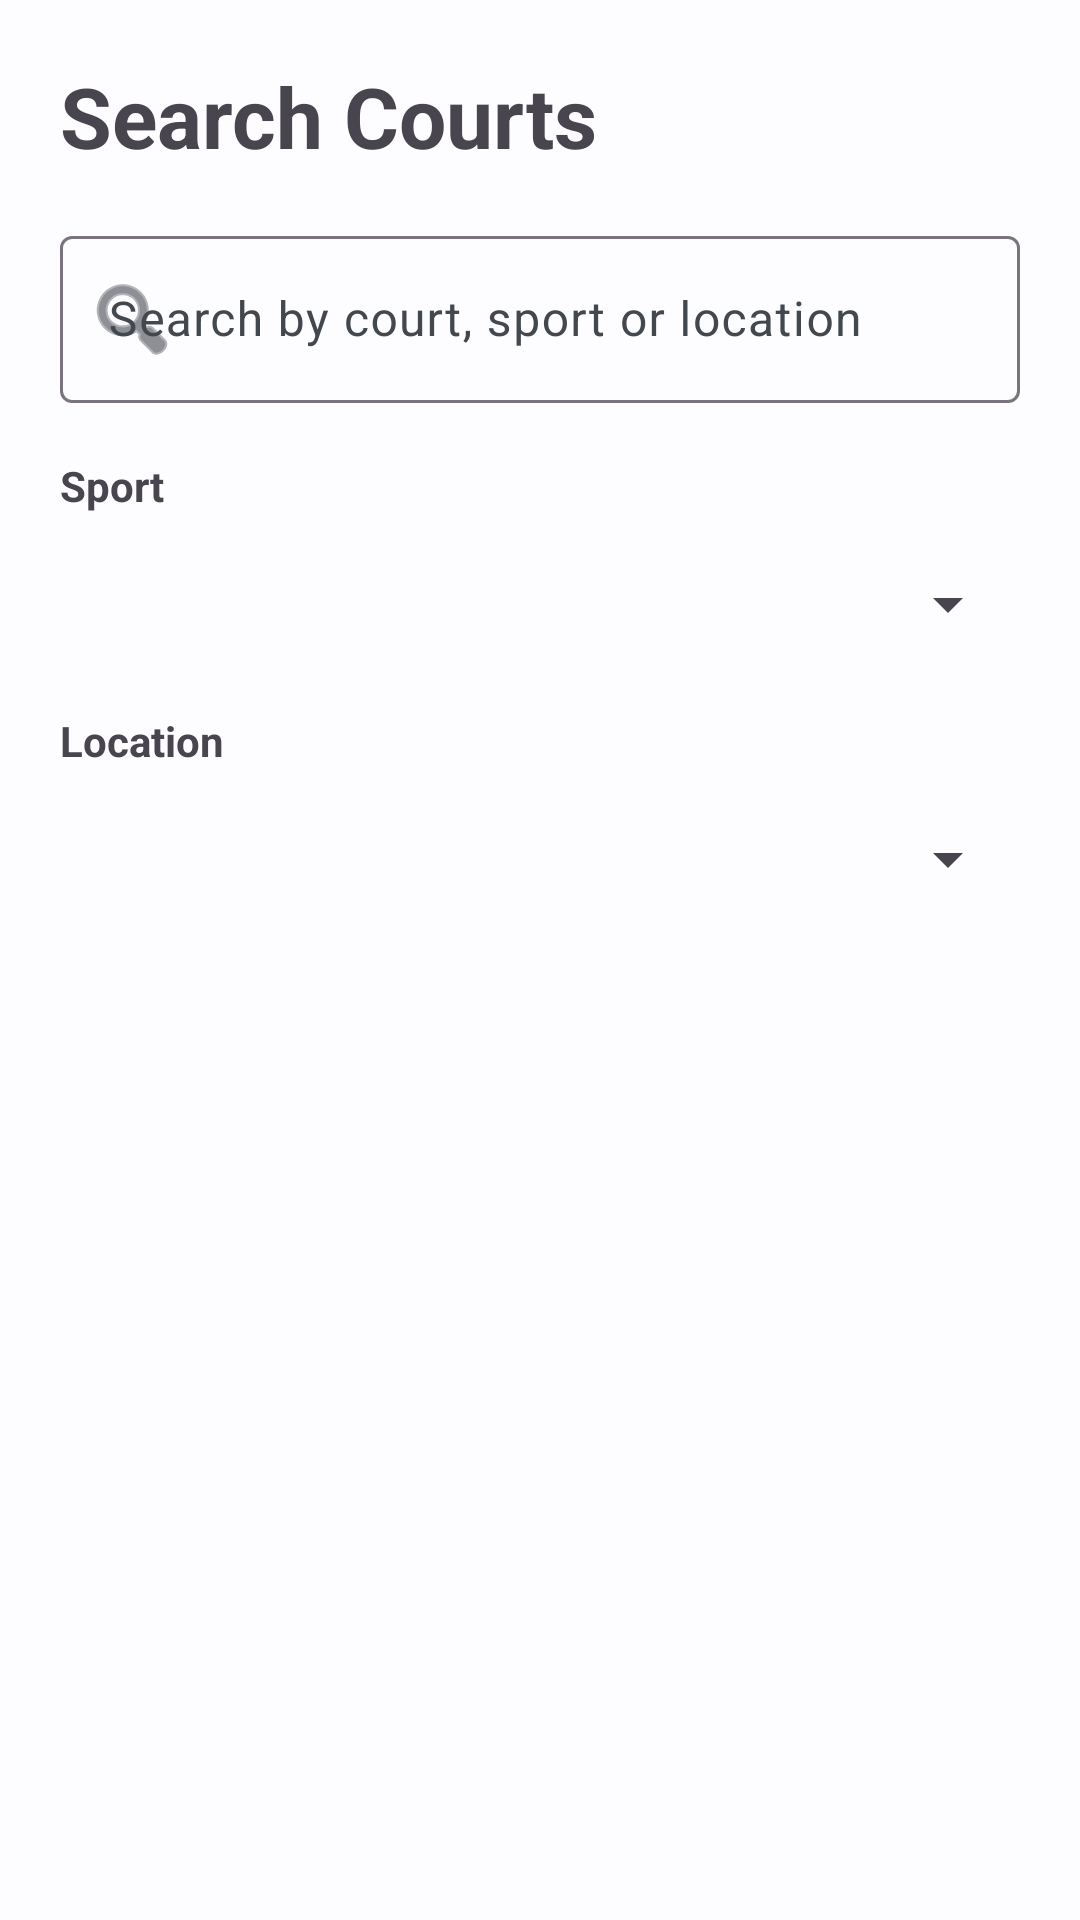

Write the Android layout XML for this screen, with the resource values it uses.
<!-- AndroidManifest.xml: application theme Theme.CourtEase -->
<!-- res/layout/fragment_search.xml -->
<?xml version="1.0" encoding="utf-8"?>
<LinearLayout
    xmlns:android="http://schemas.android.com/apk/res/android"
    xmlns:app="http://schemas.android.com/apk/res-auto"
    android:layout_width="match_parent"
    android:layout_height="match_parent"
    android:orientation="vertical"
    android:padding="20dp">

    <TextView
        android:layout_width="wrap_content"
        android:layout_height="wrap_content"
        android:text="Search Courts"
        android:textSize="28sp"
        android:textStyle="bold" />

    <com.google.android.material.textfield.TextInputLayout
        android:layout_width="match_parent"
        android:layout_height="wrap_content"
        android:layout_marginTop="16dp"
        android:hint="Search by court, sport or location"
        app:startIconDrawable="@android:drawable/ic_menu_search">

        <com.google.android.material.textfield.TextInputEditText
            android:id="@+id/etSearch"
            android:layout_width="match_parent"
            android:layout_height="wrap_content"
            android:inputType="text"
            android:maxLines="1" />

    </com.google.android.material.textfield.TextInputLayout>

    <TextView
        android:layout_width="wrap_content"
        android:layout_height="wrap_content"
        android:layout_marginTop="18dp"
        android:text="Sport"
        android:textStyle="bold" />

    <Spinner
        android:id="@+id/spinnerSport"
        android:layout_width="match_parent"
        android:layout_height="48dp"
        android:layout_marginTop="6dp" />

    <TextView
        android:layout_width="wrap_content"
        android:layout_height="wrap_content"
        android:layout_marginTop="12dp"
        android:text="Location"
        android:textStyle="bold" />

    <Spinner
        android:id="@+id/spinnerLocation"
        android:layout_width="match_parent"
        android:layout_height="48dp"
        android:layout_marginTop="6dp" />

    <androidx.recyclerview.widget.RecyclerView
        android:id="@+id/recyclerViewCourts"
        android:layout_width="match_parent"
        android:layout_height="0dp"
        android:layout_weight="1"
        android:layout_marginTop="16dp" />

    <TextView
        android:id="@+id/tvEmptyState"
        android:layout_width="match_parent"
        android:layout_height="wrap_content"
        android:gravity="center"
        android:text="No courts match your search."
        android:textSize="16sp"
        android:visibility="gone" />

</LinearLayout>
<!-- resources referenced by this layout -->
<resources>
  <style name="Theme.CourtEase" parent="Base.Theme.CourtEase" />
  <style name="Base.Theme.CourtEase" parent="Theme.Material3.DayNight.NoActionBar">
          
          <item name="colorPrimary">@color/primary</item>
          <item name="colorOnPrimary">@color/onPrimary</item>
          <item name="colorPrimaryContainer">@color/primaryContainer</item>
          <item name="colorOnPrimaryContainer">@color/onPrimaryContainer</item>
  
          
          <item name="colorSecondary">@color/secondary</item>
          <item name="colorOnSecondary">@color/onSecondary</item>
          <item name="colorSecondaryContainer">@color/secondaryContainer</item>
          <item name="colorOnSecondaryContainer">@color/onSecondaryContainer</item>
  
          
          <item name="android:windowBackground">@color/surface</item>
          <item name="colorSurface">@color/surface</item>
          <item name="colorOnSurface">@color/onSurface</item>
          <item name="colorSurfaceVariant">@color/surfaceVariant</item>
          <item name="colorOnSurfaceVariant">@color/onSurfaceVariant</item>
  
          
          <item name="android:statusBarColor">?attr/colorSurface</item>
          <item name="android:windowLightStatusBar">true</item>
      </style>
  <color name="primary">#005FB0</color>
  <color name="onPrimary">#FFFFFF</color>
  <color name="primaryContainer">#D1E4FF</color>
  <color name="onPrimaryContainer">#001D36</color>
  <color name="secondary">#535F70</color>
  <color name="onSecondary">#FFFFFF</color>
  <color name="secondaryContainer">#D7E3F7</color>
  <color name="onSecondaryContainer">#101C2B</color>
  <color name="surface">#FDFCFF</color>
  <color name="onSurface">#1A1C1E</color>
  <color name="surfaceVariant">#DFE2EB</color>
  <color name="onSurfaceVariant">#43474E</color>
</resources>
